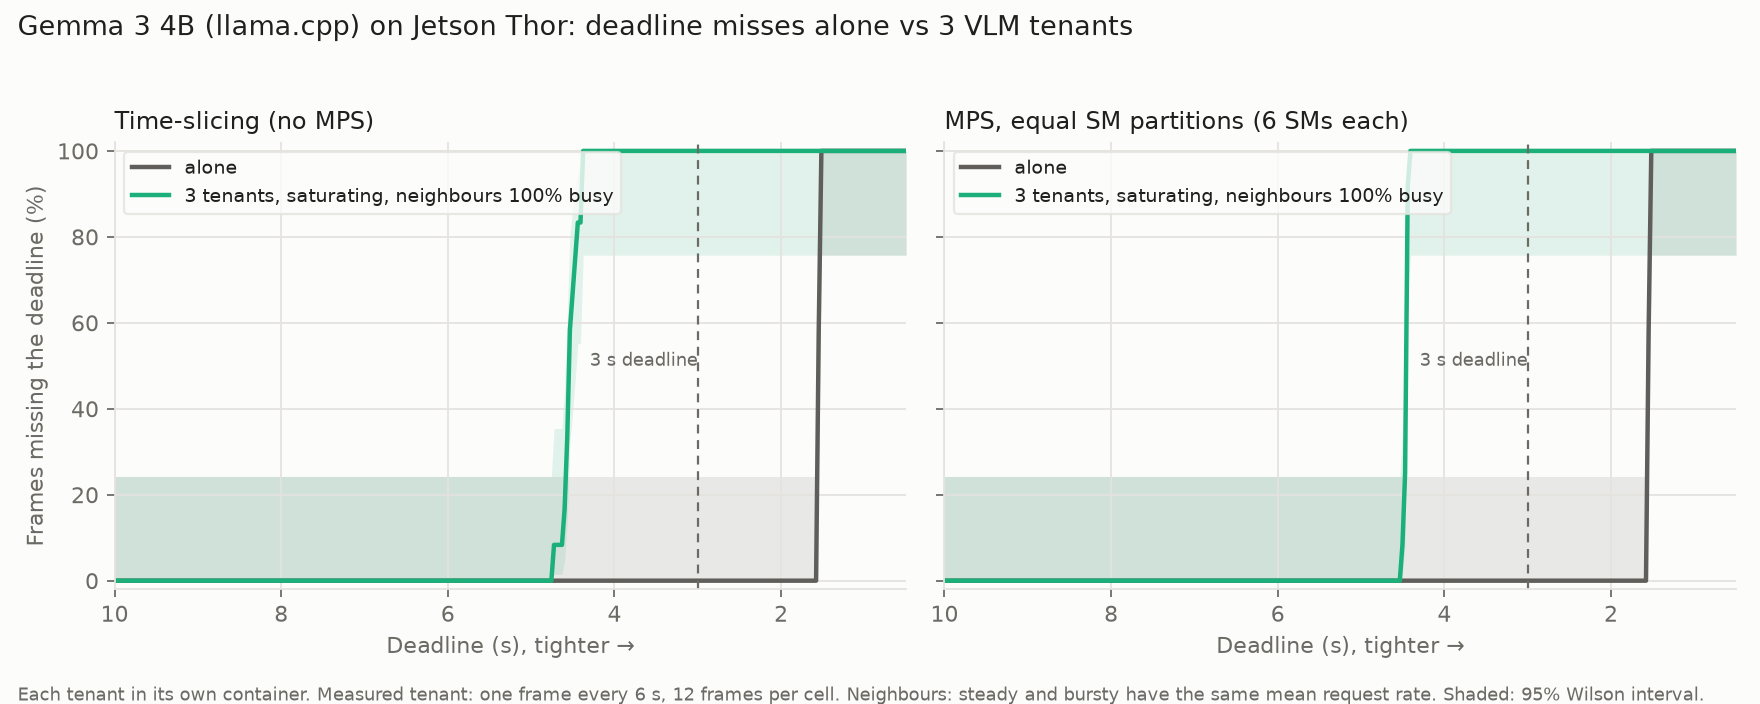

The table this chart was drawn from, first rows:
cell, panel, deadline_s, miss_rate
now-n1-alone-20261119-151751, timeslice, 0.5, 1.0
now-n1-alone-20261119-151751, timeslice, 0.5318, 1.0
now-n1-alone-20261119-151751, timeslice, 0.5635, 1.0
now-n1-alone-20261119-151751, timeslice, 0.5953, 1.0
now-n1-alone-20261119-151751, timeslice, 0.6271, 1.0
now-n1-alone-20261119-151751, timeslice, 0.6589, 1.0
now-n1-alone-20261119-151751, timeslice, 0.6906, 1.0
now-n1-alone-20261119-151751, timeslice, 0.7224, 1.0
now-n1-alone-20261119-151751, timeslice, 0.7542, 1.0
now-n1-alone-20261119-151751, timeslice, 0.786, 1.0
now-n1-alone-20261119-151751, timeslice, 0.8177, 1.0
now-n1-alone-20261119-151751, timeslice, 0.8495, 1.0
now-n1-alone-20261119-151751, timeslice, 0.8813, 1.0
now-n1-alone-20261119-151751, timeslice, 0.913, 1.0
now-n1-alone-20261119-151751, timeslice, 0.9448, 1.0
now-n1-alone-20261119-151751, timeslice, 0.9766, 1.0
now-n1-alone-20261119-151751, timeslice, 1.008, 1.0
now-n1-alone-20261119-151751, timeslice, 1.04, 1.0
now-n1-alone-20261119-151751, timeslice, 1.072, 1.0
now-n1-alone-20261119-151751, timeslice, 1.104, 1.0
now-n1-alone-20261119-151751, timeslice, 1.135, 1.0
now-n1-alone-20261119-151751, timeslice, 1.167, 1.0
now-n1-alone-20261119-151751, timeslice, 1.199, 1.0
now-n1-alone-20261119-151751, timeslice, 1.231, 1.0
now-n1-alone-20261119-151751, timeslice, 1.263, 1.0
now-n1-alone-20261119-151751, timeslice, 1.294, 1.0
now-n1-alone-20261119-151751, timeslice, 1.326, 1.0
now-n1-alone-20261119-151751, timeslice, 1.358, 1.0
now-n1-alone-20261119-151751, timeslice, 1.39, 1.0
now-n1-alone-20261119-151751, timeslice, 1.421, 1.0
now-n1-alone-20261119-151751, timeslice, 1.453, 1.0
now-n1-alone-20261119-151751, timeslice, 1.485, 1.0
now-n1-alone-20261119-151751, timeslice, 1.517, 1.0
now-n1-alone-20261119-151751, timeslice, 1.548, 0.5833
now-n1-alone-20261119-151751, timeslice, 1.58, 0.0
now-n1-alone-20261119-151751, timeslice, 1.612, 0.0
now-n1-alone-20261119-151751, timeslice, 1.644, 0.0
now-n1-alone-20261119-151751, timeslice, 1.676, 0.0
now-n1-alone-20261119-151751, timeslice, 1.707, 0.0
now-n1-alone-20261119-151751, timeslice, 1.739, 0.0
now-n1-alone-20261119-151751, timeslice, 1.771, 0.0
now-n1-alone-20261119-151751, timeslice, 1.803, 0.0
now-n1-alone-20261119-151751, timeslice, 1.834, 0.0
now-n1-alone-20261119-151751, timeslice, 1.866, 0.0
now-n1-alone-20261119-151751, timeslice, 1.898, 0.0
now-n1-alone-20261119-151751, timeslice, 1.93, 0.0
now-n1-alone-20261119-151751, timeslice, 1.962, 0.0
now-n1-alone-20261119-151751, timeslice, 1.993, 0.0
now-n1-alone-20261119-151751, timeslice, 2.025, 0.0
now-n1-alone-20261119-151751, timeslice, 2.057, 0.0
now-n1-alone-20261119-151751, timeslice, 2.089, 0.0
now-n1-alone-20261119-151751, timeslice, 2.12, 0.0
now-n1-alone-20261119-151751, timeslice, 2.152, 0.0
now-n1-alone-20261119-151751, timeslice, 2.184, 0.0
now-n1-alone-20261119-151751, timeslice, 2.216, 0.0
now-n1-alone-20261119-151751, timeslice, 2.247, 0.0
now-n1-alone-20261119-151751, timeslice, 2.279, 0.0
now-n1-alone-20261119-151751, timeslice, 2.311, 0.0
now-n1-alone-20261119-151751, timeslice, 2.343, 0.0
now-n1-alone-20261119-151751, timeslice, 2.375, 0.0
... 840 more rows
